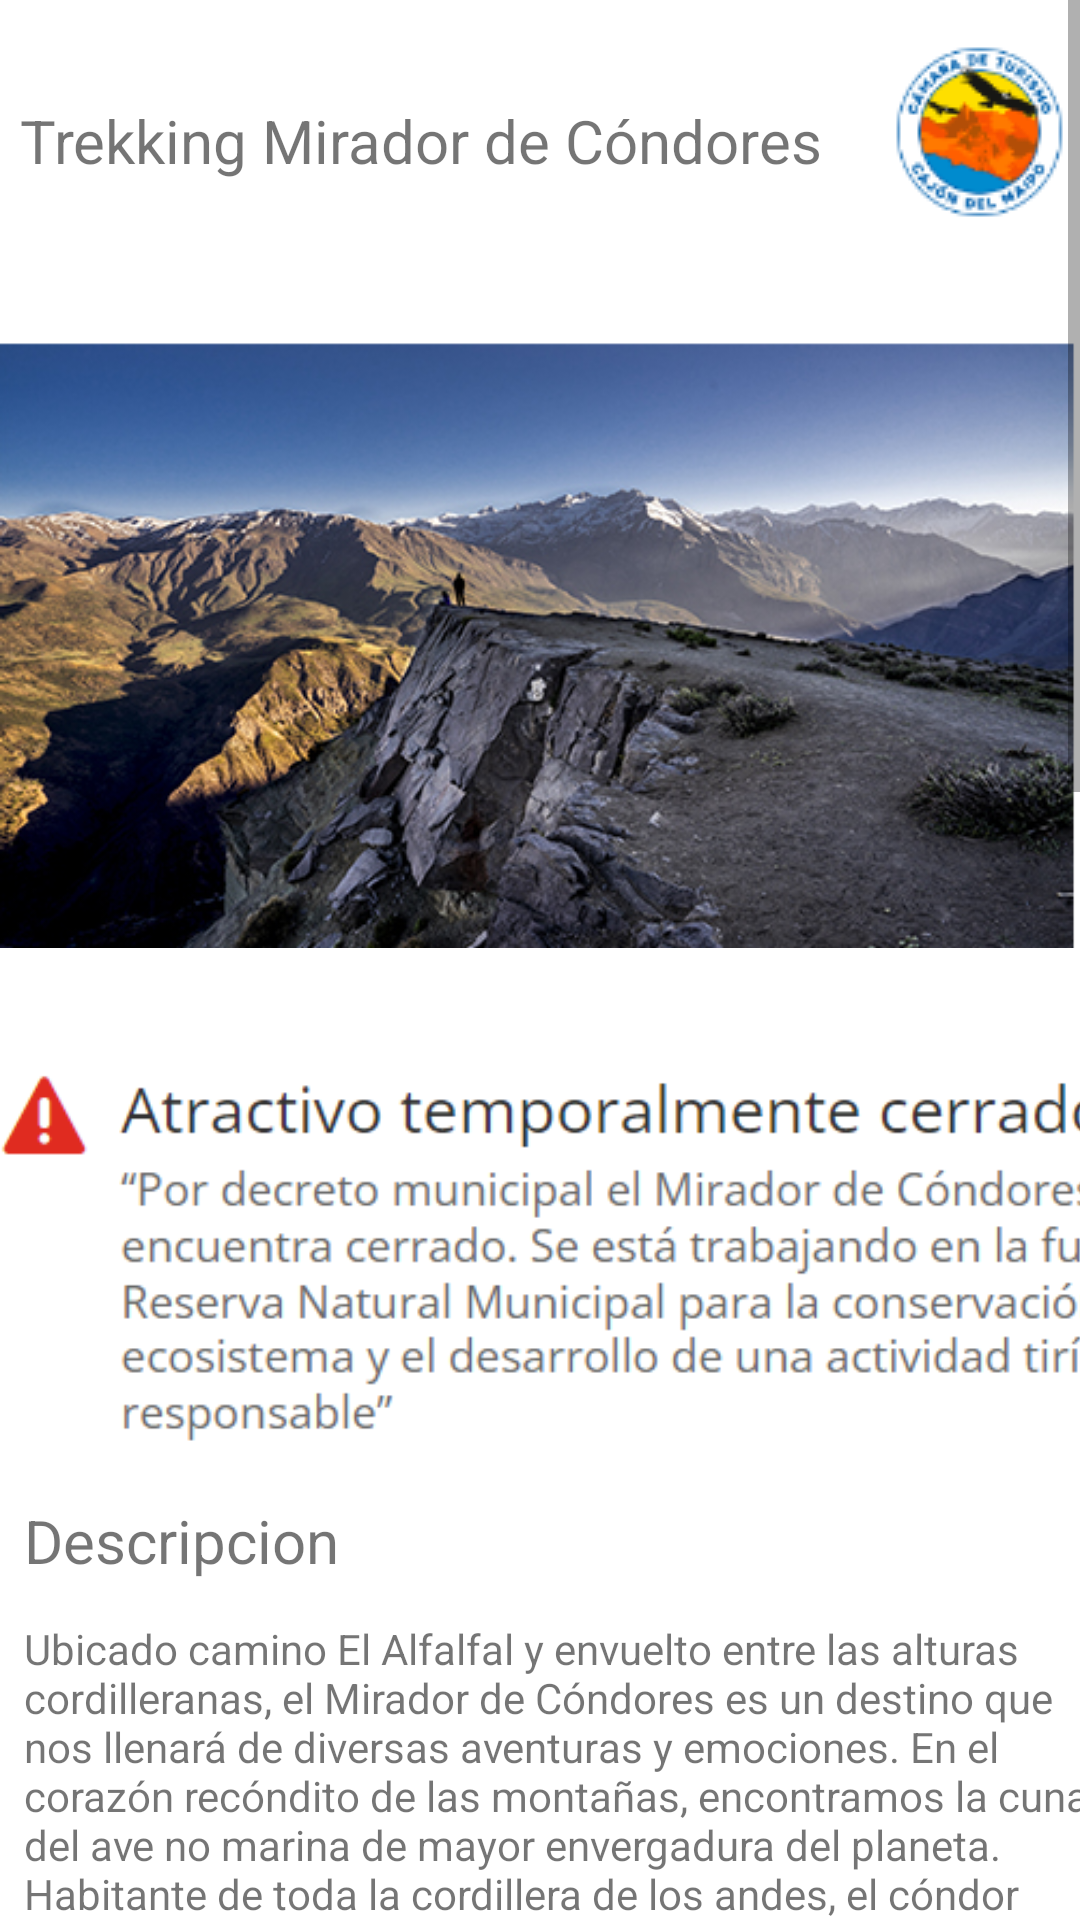

Android layout source for this screen:
<!-- AndroidManifest.xml: application theme Theme.AppCajon -->
<!-- res/layout/trekking_condores.xml -->
<?xml version="1.0" encoding="utf-8"?>
<ScrollView xmlns:android="http://schemas.android.com/apk/res/android"
    xmlns:app="http://schemas.android.com/apk/res-auto"
    xmlns:tools="http://schemas.android.com/tools"
    android:layout_width="match_parent"
    android:layout_height="match_parent"
    android:background="@color/white"
    tools:context=".Trekking_Condores">

    <androidx.constraintlayout.widget.ConstraintLayout

        android:layout_width="match_parent"
        android:layout_height="match_parent"
        android:background="@color/white">

        <TextView
            android:layout_width="318dp"
            android:layout_height="42dp"
            android:text="Trekking Mirador de Cóndores"
            android:textSize="20sp"
            app:layout_constraintBottom_toBottomOf="parent"
            app:layout_constraintEnd_toEndOf="parent"
            app:layout_constraintHorizontal_bias="0.155"
            app:layout_constraintStart_toStartOf="parent"
            app:layout_constraintTop_toTopOf="parent"
            app:layout_constraintVertical_bias="0.022" />

        <ImageView
            android:id="@+id/imageView"
            android:layout_width="wrap_content"
            android:layout_height="wrap_content"
            android:layout_marginTop="74dp"
            app:layout_constraintStart_toStartOf="parent"
            app:layout_constraintTop_toTopOf="parent"
            app:srcCompat="@drawable/mirador" />

        <Button
            android:id="@+id/btllegarcondor"
            android:layout_width="wrap_content"
            android:layout_height="wrap_content"
            android:layout_marginStart="142dp"
            android:layout_marginTop="1504dp"
            android:background="@drawable/btn_bg"
            android:text="Como llegar"
            app:layout_constraintEnd_toEndOf="parent"
            app:layout_constraintHorizontal_bias="0.118"
            app:layout_constraintStart_toStartOf="parent"
            app:layout_constraintTop_toTopOf="parent" />

        <TextView
            android:id="@+id/textView"
            android:layout_width="wrap_content"
            android:layout_height="wrap_content"
            android:layout_marginStart="8dp"
            android:layout_marginTop="540dp"
            android:text="Ubicado camino El Alfalfal y envuelto entre las alturas cordilleranas, el Mirador de Cóndores es un destino que nos llenará de diversas aventuras y emociones. En el corazón recóndito de las montañas, encontramos la cuna del ave no marina de mayor envergadura del planeta. Habitante de toda la cordillera de los andes, el cóndor nos viene a entregar una vista que de seguro no será fácil olvidar, posando sus imponentes alas a pocos metros de la zona de avistamiento."
            app:layout_constraintStart_toStartOf="parent"
            app:layout_constraintTop_toTopOf="parent" />

        <ImageView
            android:id="@+id/imageView22"
            android:layout_width="413dp"
            android:layout_height="171dp"
            android:layout_marginTop="332dp"
            app:layout_constraintEnd_toEndOf="parent"
            app:layout_constraintHorizontal_bias="0.0"
            app:layout_constraintStart_toStartOf="parent"
            app:layout_constraintTop_toTopOf="parent"
            app:srcCompat="@drawable/alerta" />

        <ImageView
            android:id="@+id/imageView24"
            android:layout_width="wrap_content"
            android:layout_height="wrap_content"
            android:layout_marginStart="309dp"
            android:layout_marginTop="13dp"
            android:layout_marginEnd="16dp"
            app:layout_constraintEnd_toEndOf="parent"
            app:layout_constraintStart_toStartOf="parent"
            app:layout_constraintTop_toTopOf="parent"
            app:srcCompat="@drawable/logo" />

        <TextView
            android:id="@+id/textView2"
            android:layout_width="142dp"
            android:layout_height="36dp"
            android:layout_marginStart="8dp"
            android:layout_marginTop="500dp"
            android:text="Descripcion"
            android:textSize="20sp"
            app:layout_constraintStart_toStartOf="parent"
            app:layout_constraintTop_toTopOf="parent" />

        <TextView
            android:id="@+id/textView11"
            android:layout_width="wrap_content"
            android:layout_height="wrap_content"
            android:layout_marginStart="8dp"
            android:layout_marginTop="688dp"
            android:text="¿Como Llegar?"
            android:textSize="20sp"
            app:layout_constraintStart_toStartOf="parent"
            app:layout_constraintTop_toTopOf="parent" />

        <TextView
            android:id="@+id/textView12"
            android:layout_width="wrap_content"
            android:layout_height="wrap_content"
            android:layout_marginBottom="616dp"
            android:text="Si se cuenta con vehículo particular, se debe seguir la ruta “G-25”- también conocida como Camino Al Volcán, y avanzar hasta el kilómetro xx en dirección hacia el pueblo de San José de Maipo. Estando allí, se encontrarán señaléticas que indican la localidad “Los Maitenes”, llamado también camino “El Alfalfal – ruta G345”. Tomando esta ruta y avanzando entre cuestas y curvas, pasado el kilómetro 19, llegaremos a la base donde podemos estacionar nuestro vehículo. Para quienes viajan en locomoción colectiva, llegar hasta la estación intermodal de Vicente Valdés y tomar la MB 72-C/MB 72-B será la mejor opción. Esta micro los dejará en el cruce indicado anteriormente, para luego tomar la micro “xxxxxxx” que finalmente tendrá como destino el inicio de una bella travesía."
            app:layout_constraintBottom_toBottomOf="parent"
            app:layout_constraintEnd_toEndOf="parent"
            app:layout_constraintHorizontal_bias="0.0"
            app:layout_constraintStart_toStartOf="parent" />

        <TextView
            android:id="@+id/textView13"
            android:layout_width="272dp"
            android:layout_height="27dp"
            android:layout_marginStart="8dp"
            android:layout_marginTop="1216dp"
            android:text="Trekking Mirador de Condores"
            android:textSize="20sp"
            app:layout_constraintStart_toStartOf="parent"
            app:layout_constraintTop_toTopOf="parent" />

        <TextView
            android:id="@+id/textView14"
            android:layout_width="410dp"
            android:layout_height="217dp"
            android:layout_marginStart="8dp"
            android:layout_marginTop="1256dp"
            android:text="Situado en el comienzo del camino que nos llevará hasta el mirador, es recomendable contar con la hidratación necesaria para lo que será el trekking (0.5L-1.5L). Además de frutas y distintos frutos secos.  Contar con un peso liviano siempre será una ventaja para realizar  estas actividades, considerando la subida de los cerros, y el tiempo que toma llegar hasta el Mirador de Cóndores (2-3 horas). En la mitad del trekking aproximadamente, encontraremos un kiosco que ofrece productos tales como queso de cabra, aguas, bebidas energéticas, entre otros. Dentro de las consideraciones que se debe tener, es no acudir al recinto con mascotas, no hacer uso de drones, ni mucho menos botar basura, cuidar la fauna y la flora para la conservación de un lugar tan escondido y significativo, es sin duda, tarea de todos."
            app:layout_constraintStart_toStartOf="parent"
            app:layout_constraintTop_toTopOf="parent" />

        <ImageView
            android:id="@+id/imageView26"
            android:layout_width="wrap_content"
            android:layout_height="wrap_content"
            android:layout_marginTop="935dp"
            app:layout_constraintEnd_toEndOf="parent"
            app:layout_constraintHorizontal_bias="0.0"
            app:layout_constraintStart_toStartOf="parent"
            app:layout_constraintTop_toTopOf="parent"
            app:srcCompat="@drawable/trekin" />
    </androidx.constraintlayout.widget.ConstraintLayout>
</ScrollView>
<!-- resources referenced by this layout -->
<resources>
  <!-- drawable alerta: png bitmap (drawable-v24, 21456 bytes) -->
  <!-- drawable btn_bg (drawable) -->
  <?xml version="1.0" encoding="utf-8"?>
  <shape xmlns:android="http://schemas.android.com/apk/res/android">
      <corners android:radius="20dp"/>
      <solid android:color="@color/teal_200"> </solid>
  </shape>
  <!-- drawable logo: png bitmap (drawable-v24, 5569 bytes) -->
  <!-- drawable mirador: png bitmap (drawable-v24, 300710 bytes) -->
  <!-- drawable trekin: jpg bitmap (drawable-v24, 46053 bytes) -->
  <style name="Theme.AppCajon" parent="Theme.AppCompat.Light.NoActionBar">
          
          <item name="colorPrimary">@color/purple_500</item>
          <item name="colorPrimaryVariant">@color/purple_700</item>
          <item name="colorOnPrimary">@color/white</item>
          
          <item name="colorSecondary">@color/teal_200</item>
          <item name="colorSecondaryVariant">@color/teal_700</item>
          <item name="colorOnSecondary">@color/black</item>
          
          <item name="android:statusBarColor">?attr/colorPrimaryVariant</item>
          
      </style>
  <!-- not gathered from this repository: default colours our renderer supplied (Android Studio template values) -->
  <color name="purple_500">#FF6200EE</color>
  <color name="purple_700">#FF3700B3</color>
  <color name="teal_200">#FF03DAC5</color>
  <color name="teal_700">#FF018786</color>
  <color name="black">#FF000000</color>
  <color name="white">#FFFFFFFF</color>
</resources>
